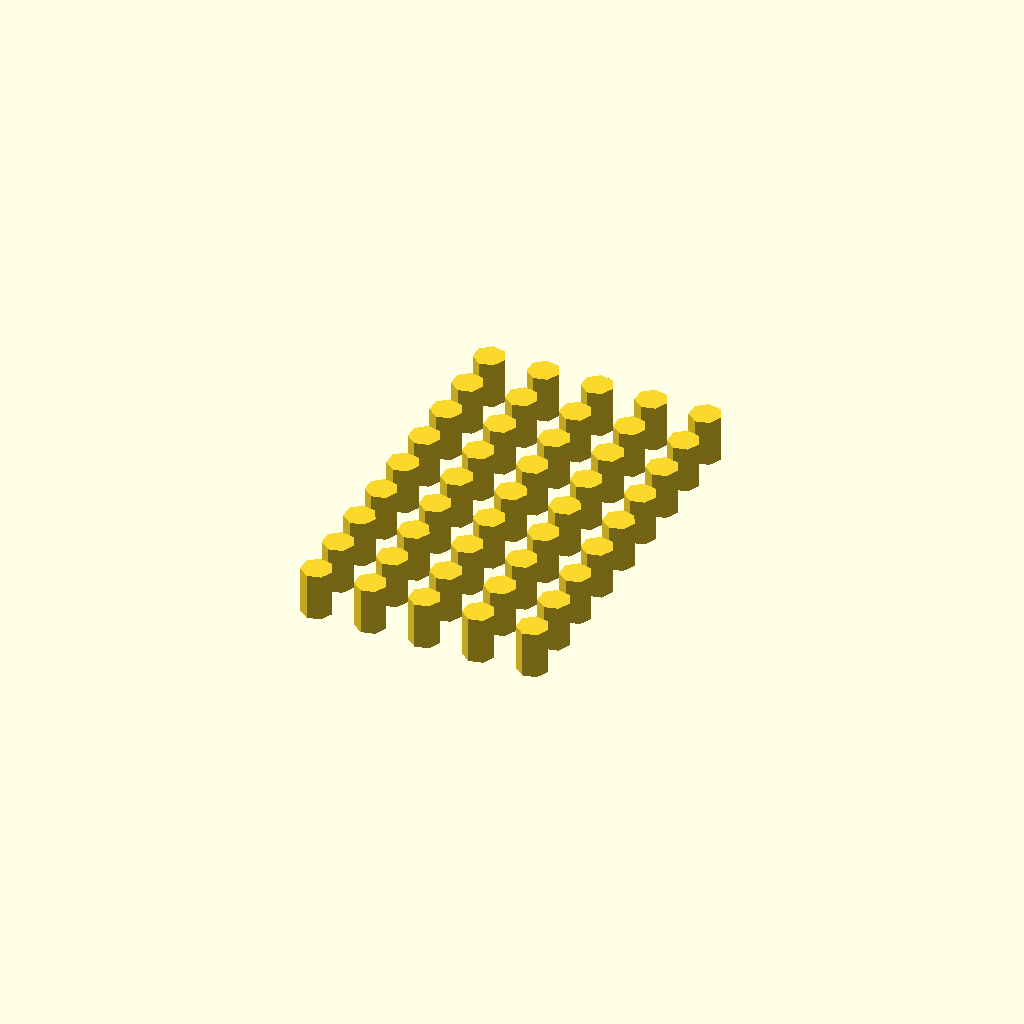
Cell 1: rendered with the file's own defaults.
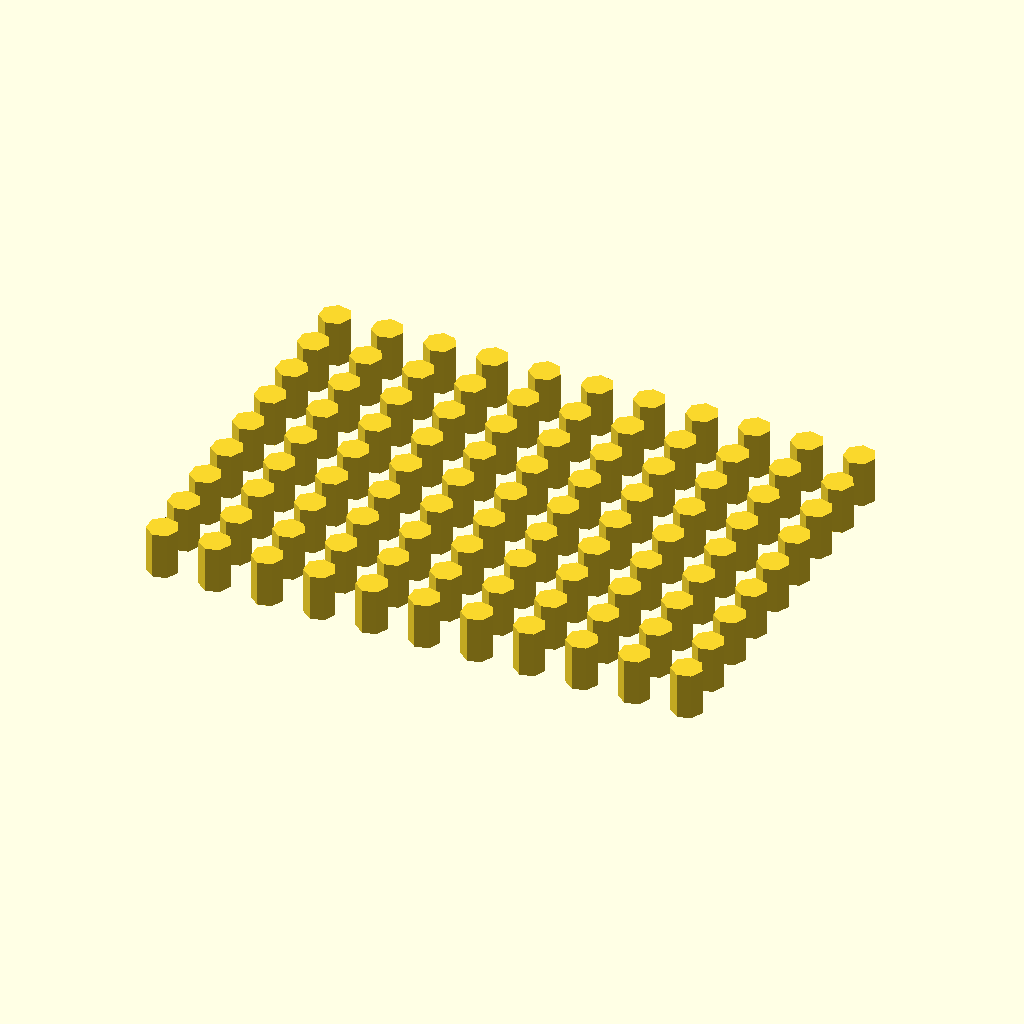
Cell 2: lengthx = 80 (everything else at default).
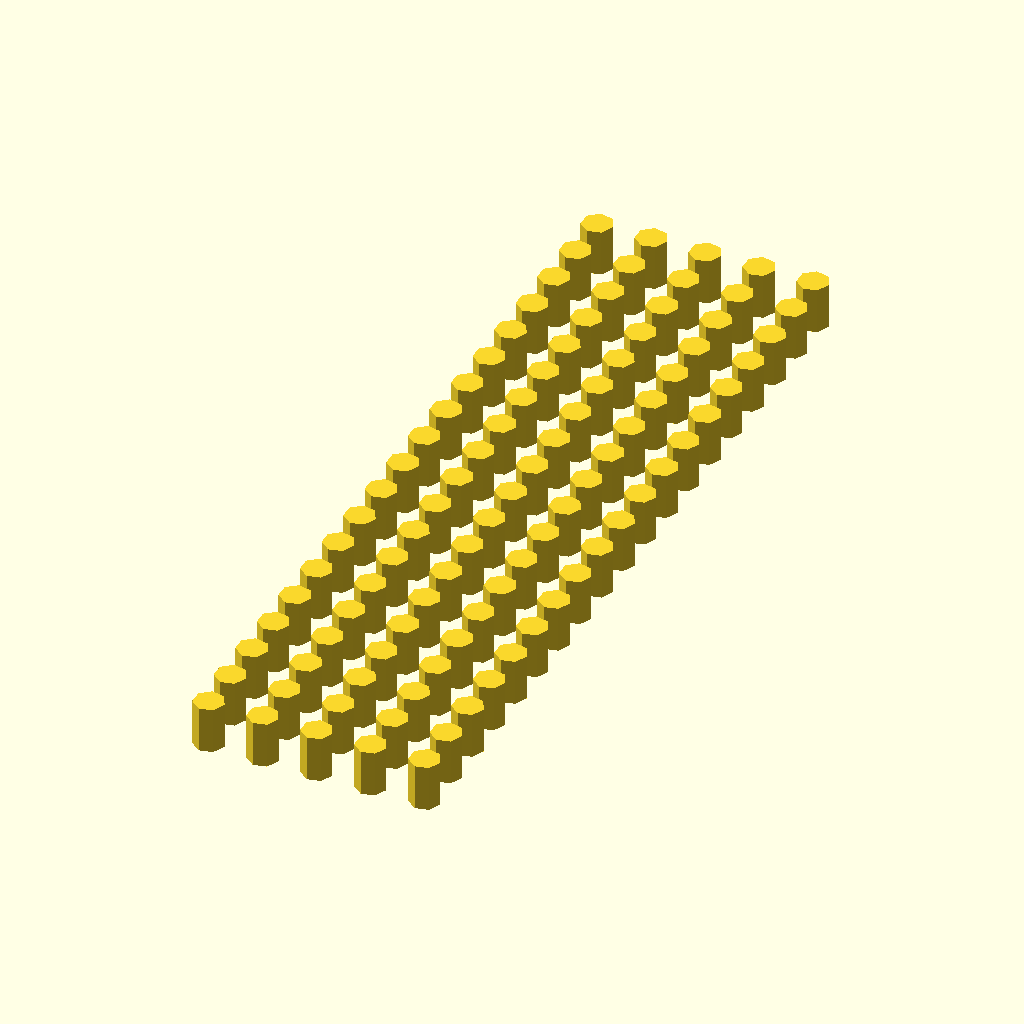
Cell 3 — lengthy set to 120, the other parameters unchanged.
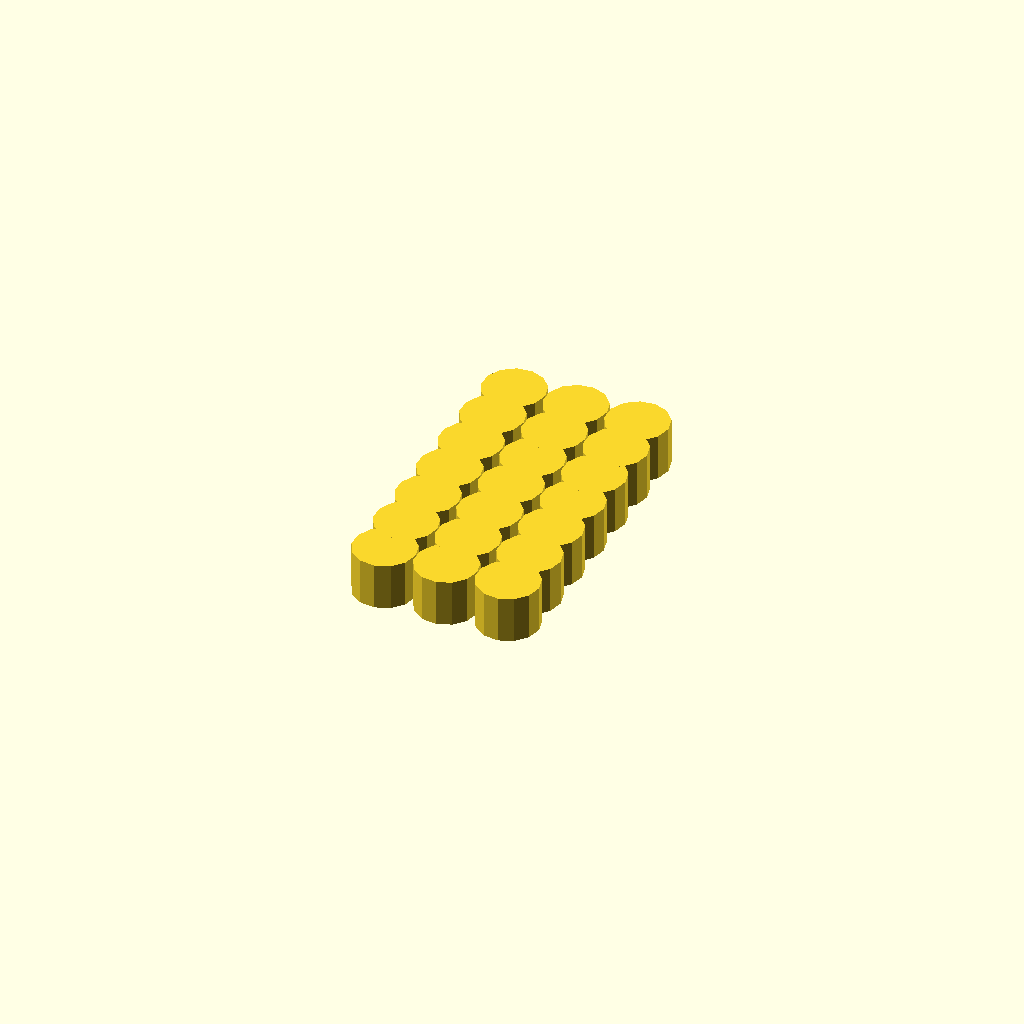
Cell 4: cyldiam = 8 (everything else at default).
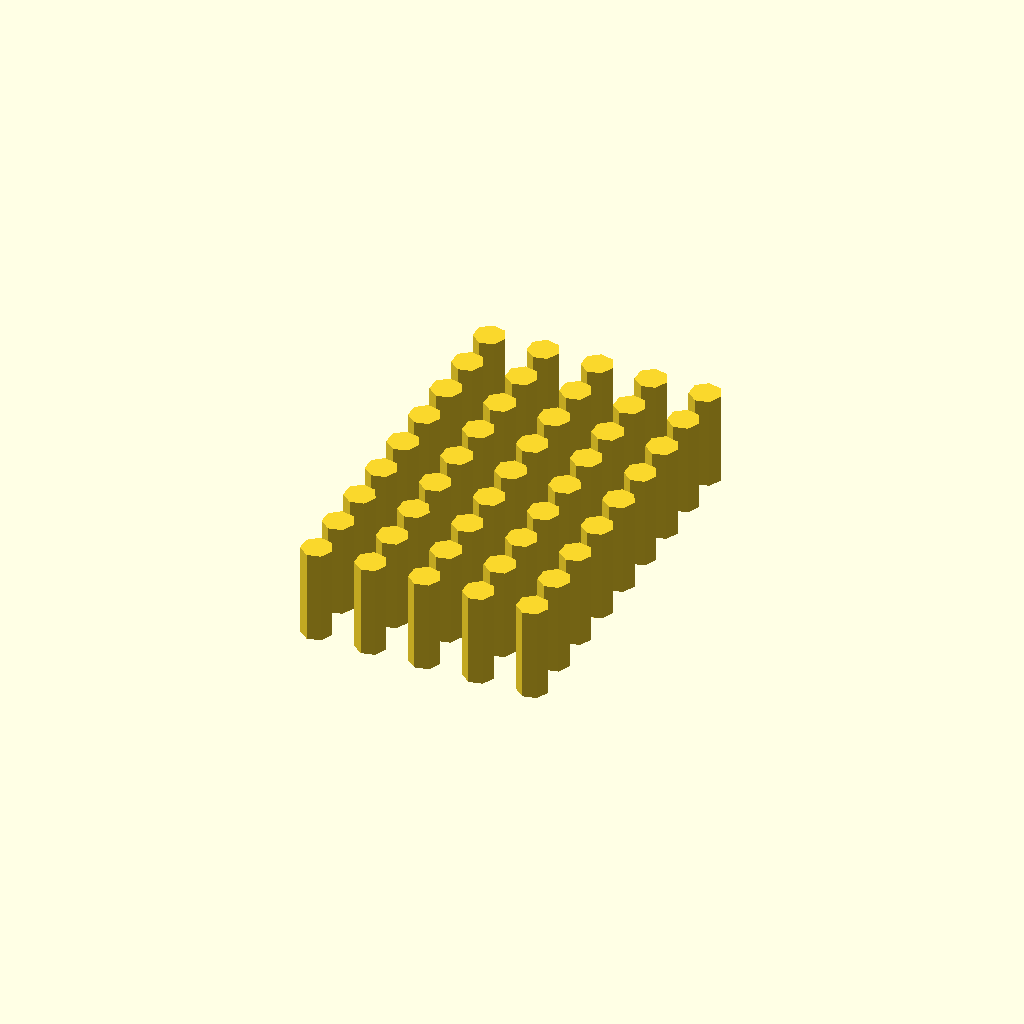
Cell 5: the same model with height = 12.
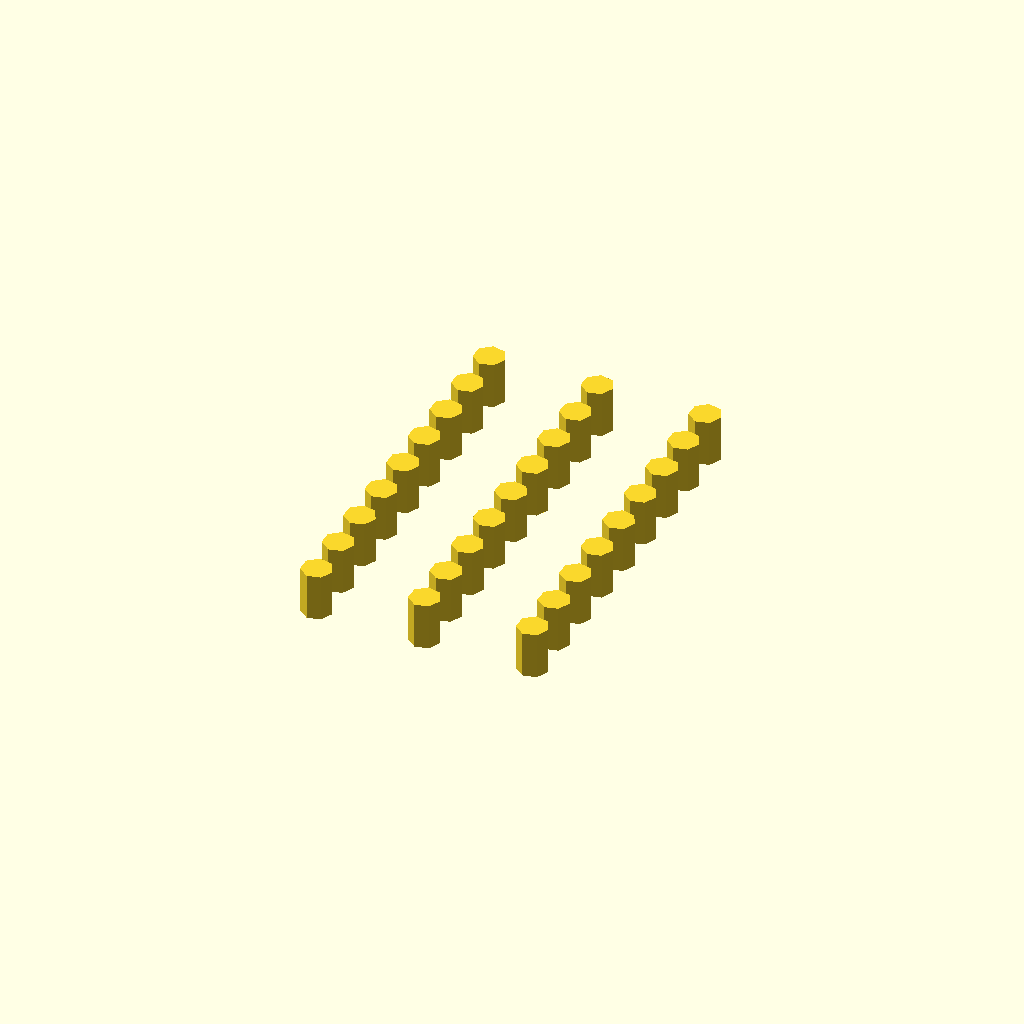
Cell 6: spacingx = 12 (everything else at default).
One fixed orthographic camera (rotation 55°, 0°, 25°; colour scheme Cornfield) for every cell.
Source of the model, inputs/thingiverse/thing-108515/Customizable_array_of_cylinders/array_of_cylinders.scad:
/* This customizable algorithm will fill an area with
   a number of cylinders of a desired height. This is
   handy for subtracting from a solid, thus creating
   vent holes. The spacing in x and y direction is not
   necessarily equal as the algorithm will fill with
   cylinders right to the very edges. A space of one cylinder
   diameter is maintained around the edges of the area.
   For instance if you make a lid say 40 x 60, then if diameter is 4,
   an area of 32 x 52 is exactly filled. 40 - 2*4, 60 - 2*4.
*/

//---------------------------------------------------------------------
// User inputs

   lengthx=40;    //x direction of area
   lengthy=60;    //y direction of area
   cyldiam=4;     //diameter of the cylinders
   height=6;      //height of the cylinders
   spacingx=6.0;  //desired spacing x direction
   spacingy=6.0;  //desired spacing y direction

// End of user input
//---------------------------------------------------------------------


//program start, change anything below this at your own peril!

r=cyldiam / 2;         //radius equals half diameter
a=lengthx - 3*cyldiam; //calculate the space around perimeter
b=lengthy - 3*cyldiam; //calculate the space around perimeter
// used 3 diameters because of the cylinder at the center
sx=spacingx;
sy=spacingy;

module array() {

  qa = floor(a/2/sx);  //number of x direction rows + and -
  echo("qa=",qa);
  qb = floor(b/2/sy);  //number of y direction rows + and -
  echo("qb=",qb);
  //now adjust spacing so space is exactly filled
  sx = (a/2/qa);
  echo("sx=", sx);
  sy = (b/2/qb);
  echo("sy=", sy);
  //build the array
    for (x=[-qa:qa])
      for (y=[-qb:qb])
        translate([x*sx,y*sy,r/2])
          cylinder(h=height, r=r, ,center=true);
} // end of module array()


array();
Customizer parameters (derived from the source; name, type, default, range or options):
lengthx: number, default 40
lengthy: number, default 60
cyldiam: number, default 4
height: number, default 6
spacingx: number, default 6
spacingy: number, default 6
